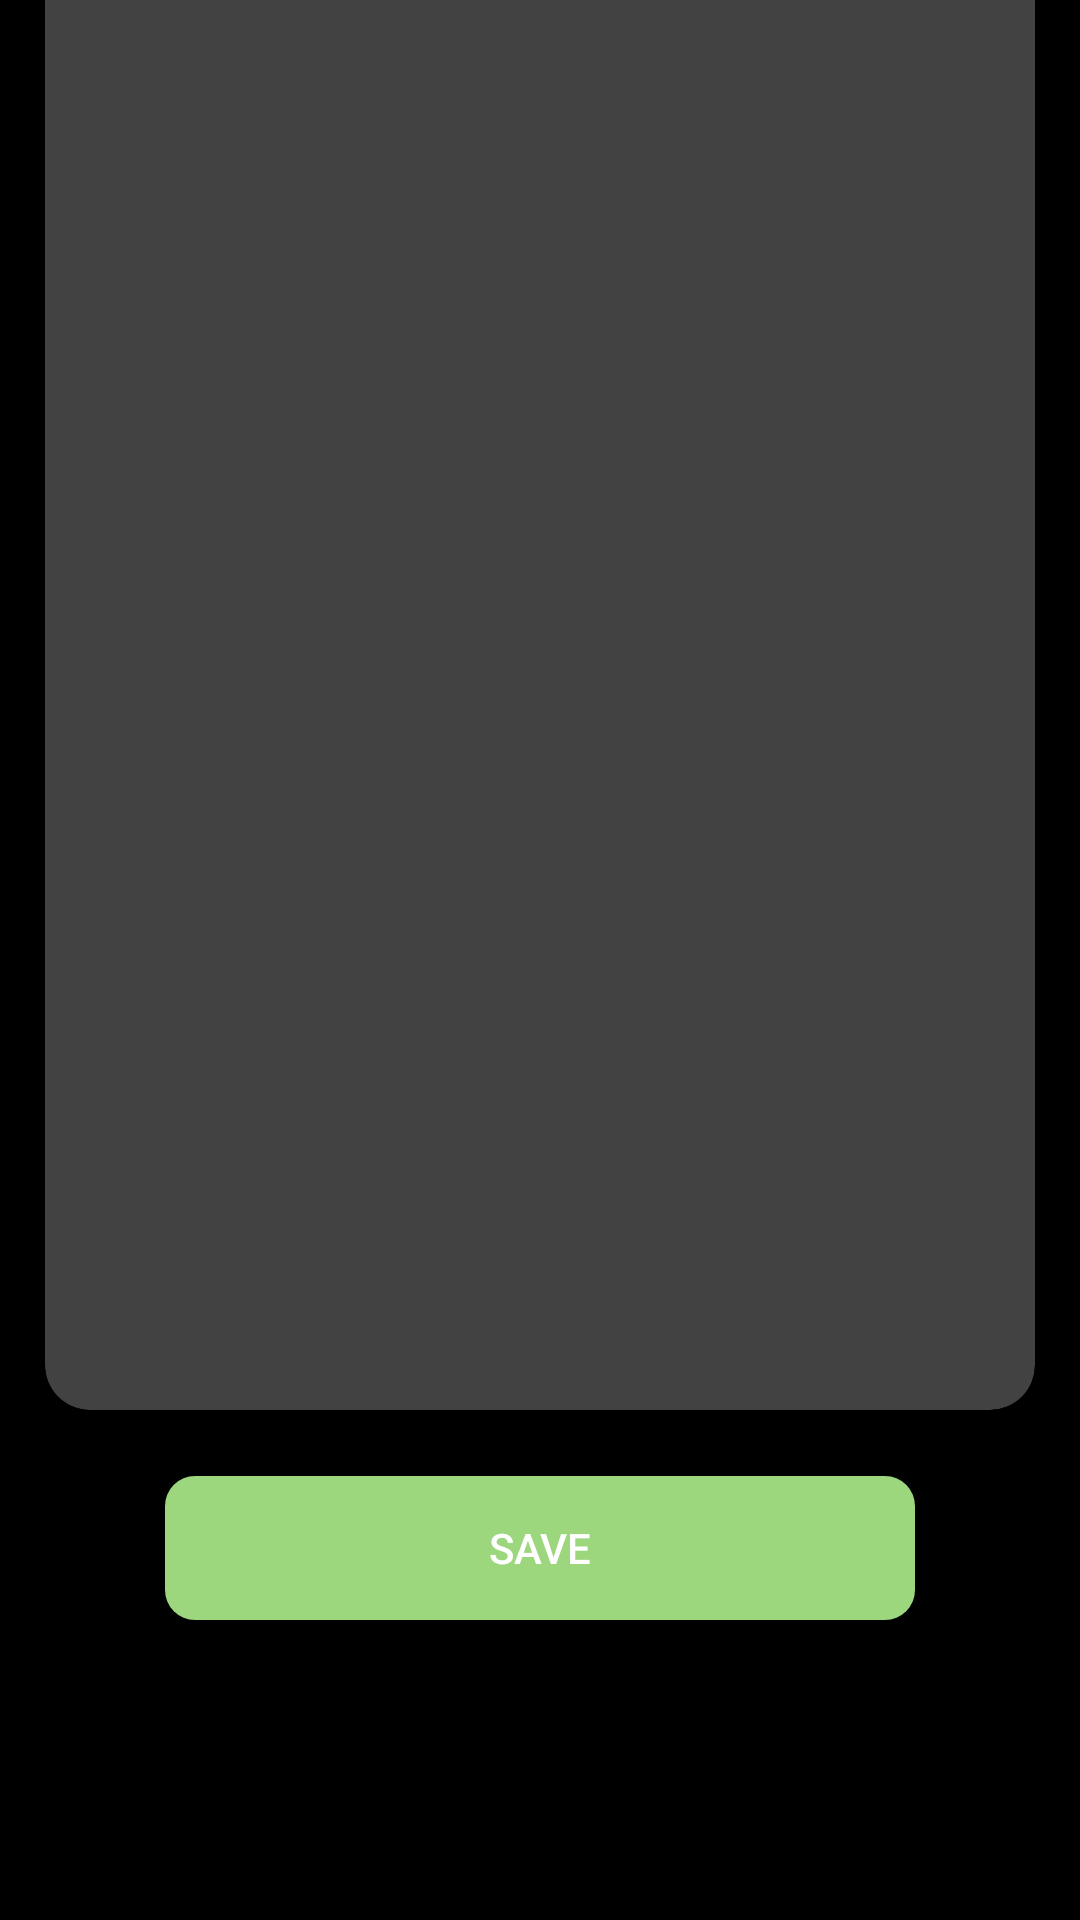

Write the Android layout XML for this screen, with the resource values it uses.
<!-- AndroidManifest.xml: application theme Theme.Scanner -->
<!-- res/layout/activity_result.xml -->
<?xml version="1.0" encoding="utf-8"?>
<androidx.constraintlayout.widget.ConstraintLayout xmlns:android="http://schemas.android.com/apk/res/android"
    xmlns:app="http://schemas.android.com/apk/res-auto"
    xmlns:tools="http://schemas.android.com/tools"
    android:layout_width="match_parent"
    android:layout_height="match_parent"
    android:background="#000000"
    tools:context="akd.technologies.scanner.ResultActivity">

    <Button
        android:id="@+id/save_btn"
        android:layout_width="250dp"
        android:layout_height="wrap_content"
        android:layout_marginBottom="100dp"
        android:background="@drawable/solid_round_button"
        android:text="Save"
        app:layout_constraintBottom_toBottomOf="parent"
        app:layout_constraintEnd_toEndOf="parent"
        app:layout_constraintHorizontal_bias="0.5"
        app:layout_constraintStart_toStartOf="parent" />

    <androidx.cardview.widget.CardView
        android:id="@+id/cardView"
        android:layout_width="match_parent"
        android:layout_height="500dp"
        android:layout_marginStart="15dp"
        android:layout_marginTop="15dp"
        android:layout_marginEnd="15dp"
        android:layout_marginBottom="68dp"
        android:background="#282828"
        app:cardCornerRadius="15dp"
        app:layout_constraintBottom_toTopOf="@+id/save_btn"
        app:layout_constraintEnd_toEndOf="parent"
        app:layout_constraintStart_toStartOf="parent"
        app:layout_constraintTop_toTopOf="parent">

        <TextView
            android:layout_width="wrap_content"
            android:layout_height="wrap_content"
            android:id="@+id/summary_textView"
            android:text=" "
            android:layout_margin="20dp"
            android:textSize="20dp"/>

    </androidx.cardview.widget.CardView>


</androidx.constraintlayout.widget.ConstraintLayout>
<!-- resources referenced by this layout -->
<resources>
  <!-- drawable solid_round_button (drawable) -->
  <?xml version="1.0" encoding="utf-8"?>
  <shape xmlns:android="http://schemas.android.com/apk/res/android">
  
      <solid android:color="#9cd67d"></solid>
  
      <corners android:radius="10dp"></corners>
  
  </shape>
  <style name="Theme.Scanner" parent="Base.Theme.Scanner" />
  <style name="Base.Theme.Scanner" parent="Theme.AppCompat.NoActionBar">
          
          
          
          <item name="colorPrimary">#9cd67d</item>
          <item name="colorPrimaryVariant">#205107</item>
          <item name="colorOnPrimary">@color/white</item>
          
          <item name="colorSecondary">#0c3900</item>
          <item name="colorSecondaryVariant">#1a1c18</item>
          <item name="colorOnSecondary">@color/black</item>
  
      </style>
  <!-- not gathered from this repository: default colours our renderer supplied (Android Studio template values) -->
  <color name="black">#FF000000</color>
  <color name="white">#FFFFFFFF</color>
</resources>
